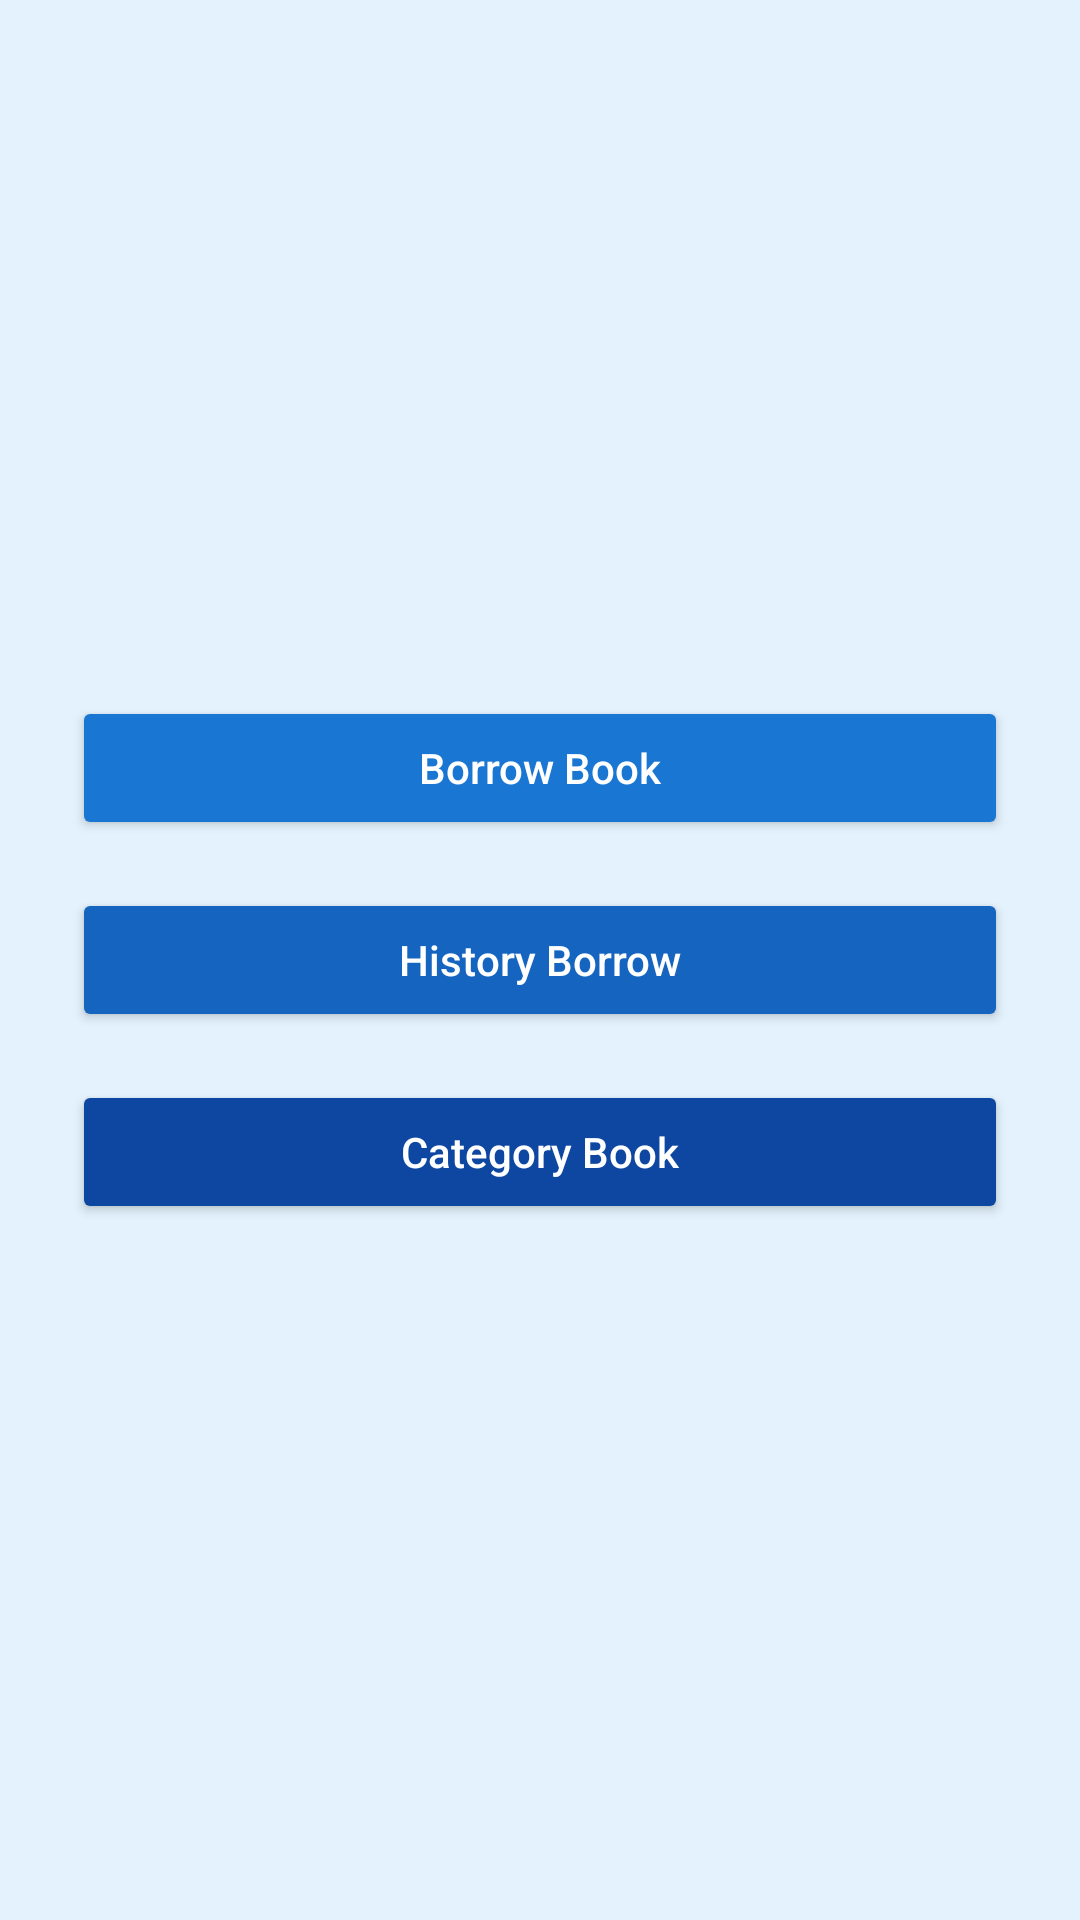

Write the Android layout XML for this screen, with the resource values it uses.
<!-- AndroidManifest.xml: application theme Theme.Perpustakaandigital -->
<!-- res/layout/activity_main.xml -->
<?xml version="1.0" encoding="utf-8"?>
<LinearLayout xmlns:android="http://schemas.android.com/apk/res/android"
    android:layout_width="match_parent"
    android:layout_height="match_parent"
    android:background="#E3F2FD"
    android:orientation="vertical"
    android:gravity="center"
    android:padding="24dp">

    <Button
        android:id="@+id/btnBorrow"
        android:layout_width="match_parent"
        android:layout_height="wrap_content"
        android:text="Borrow Book"
        android:textAllCaps="false"
        android:backgroundTint="#1976D2"
        android:textColor="@android:color/white"
        android:layout_marginBottom="16dp" />

    <Button
        android:id="@+id/btnHistory"
        android:layout_width="match_parent"
        android:layout_height="wrap_content"
        android:text="History Borrow"
        android:textAllCaps="false"
        android:backgroundTint="#1565C0"
        android:textColor="@android:color/white"
        android:layout_marginBottom="16dp" />

    
    <Button
        android:id="@+id/btnCategory"
        android:layout_width="match_parent"
        android:layout_height="wrap_content"
        android:text="Category Book"
        android:textAllCaps="false"
        android:backgroundTint="#0D47A1"
        android:textColor="@android:color/white" />

</LinearLayout>
<!-- resources referenced by this layout -->
<resources>
  <style name="Theme.Perpustakaandigital" parent="Base.Theme.Perpustakaandigital" />
  <style name="Base.Theme.Perpustakaandigital" parent="Theme.Material3.DayNight.NoActionBar">
          
          
      </style>
</resources>
